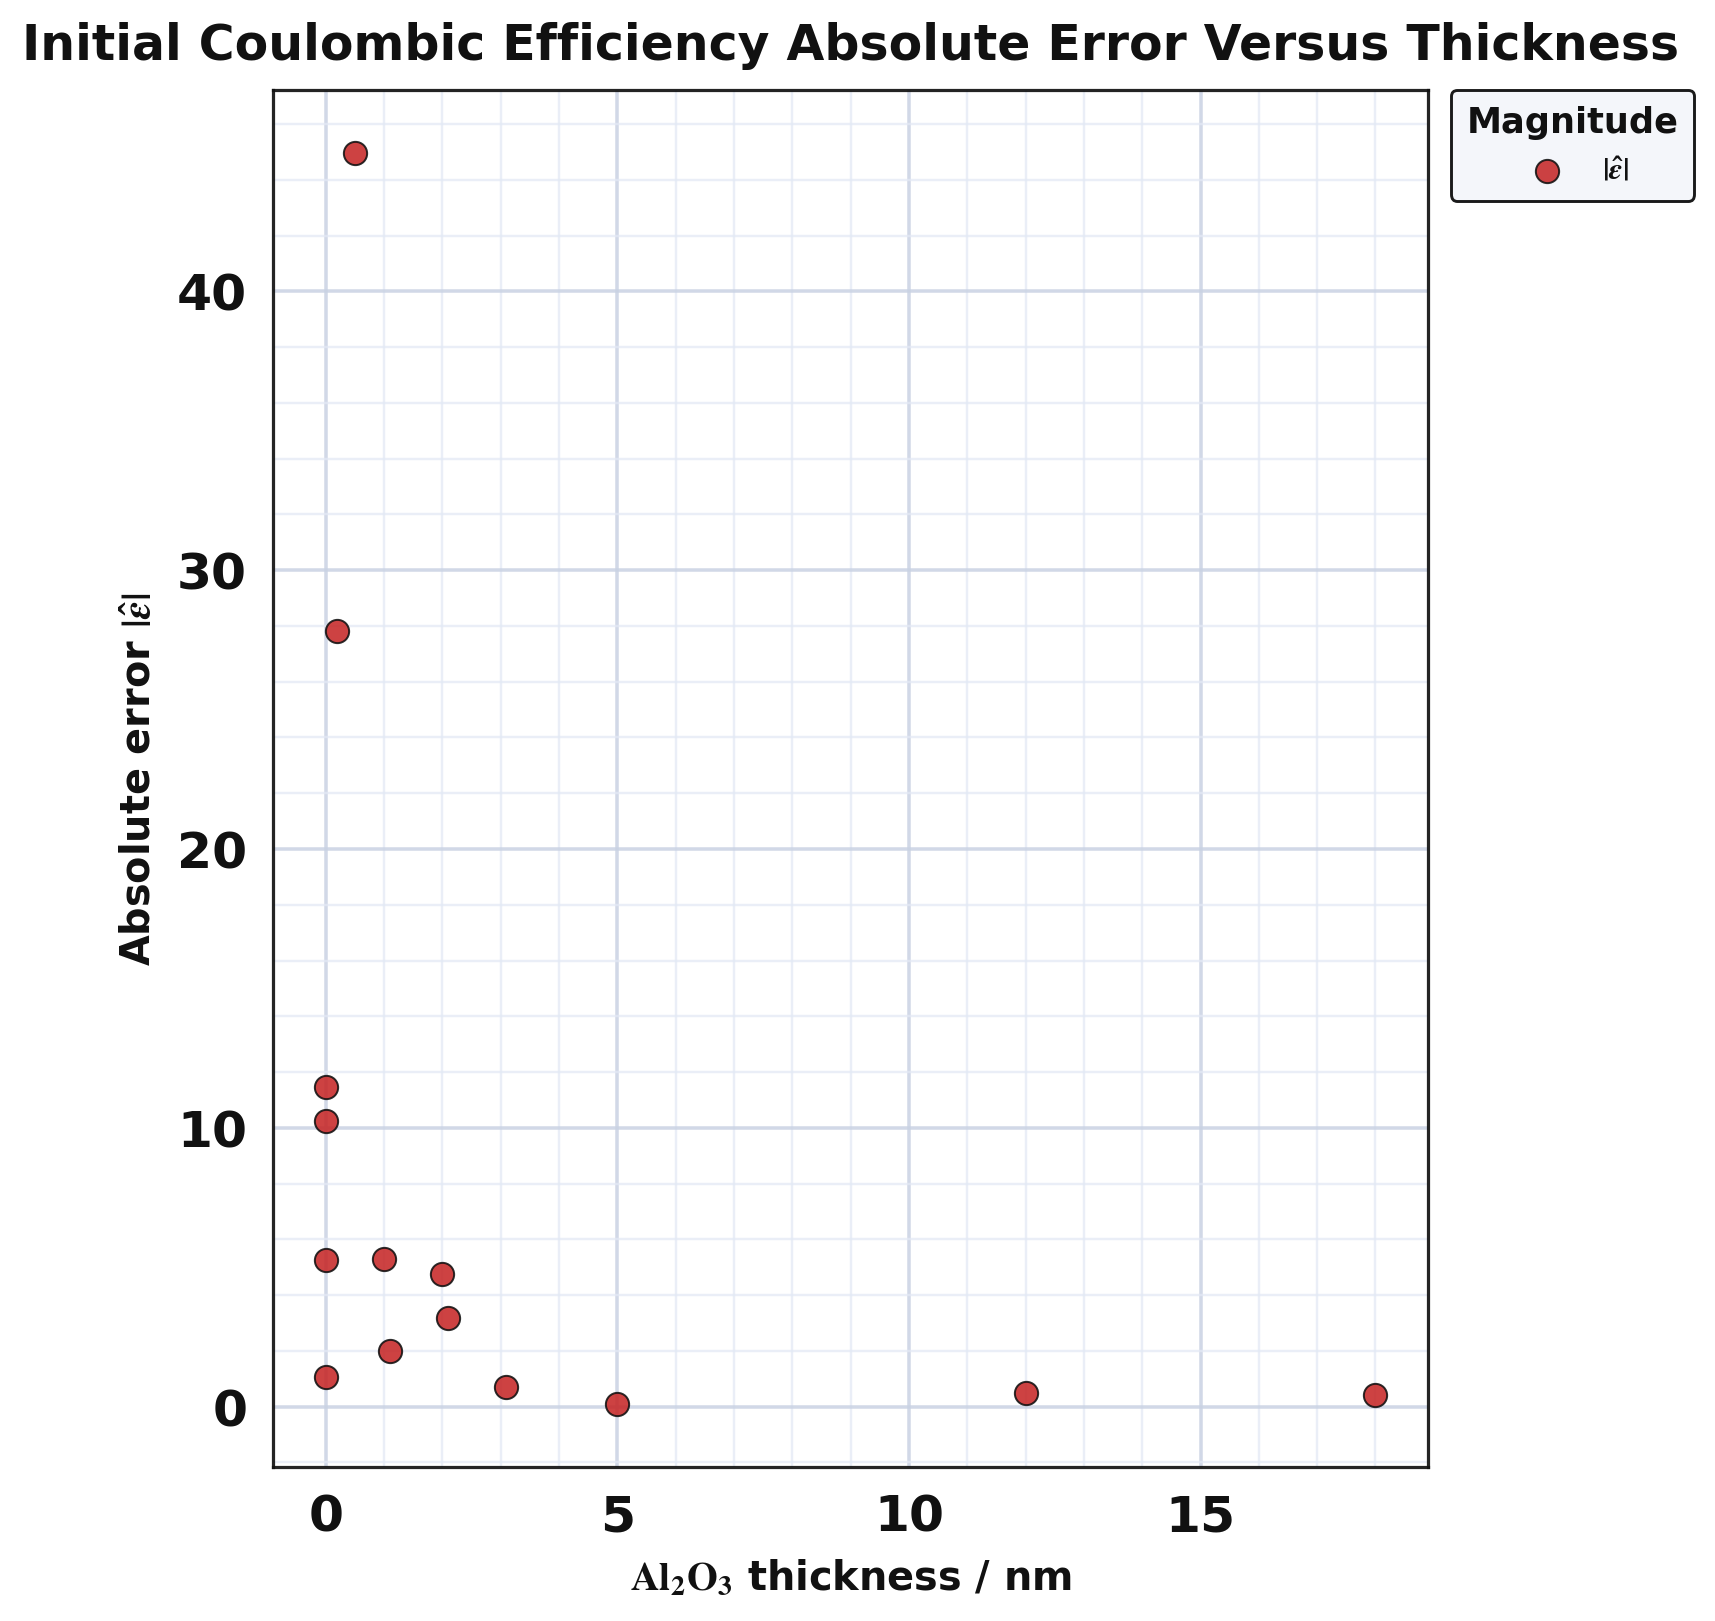

Data behind this chart, as committed beside it:
series, thickness_nm, absolute_error
point, 0.0, 10.25
point, 12.0, 0.4815
point, 18.0, 0.4008
point, 0.0, 5.246
point, 1.1, 1.984
point, 2.1, 3.163
point, 3.1, 0.6902
point, 0.0, 1.046
point, 0.2, 27.82
point, 0.5, 44.97
point, 1.0, 5.301
point, 2.0, 4.752
point, 0.0, 11.45
point, 5.0, 0.08921
